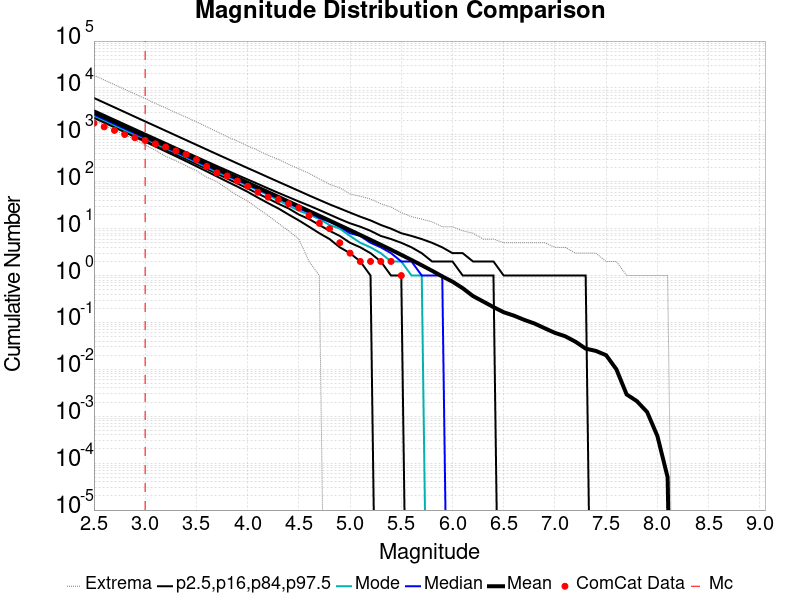

The file beside this chart, header and first rows:
Magnitude, ComCat Data, Simulation Mean, Simulation Median, Simulation Mode, Simulation Minimum, Simulation Maximum, 2.5 %-ile, 16 %-ile, 84 %-ile, 97.5 %-ile
2.5, 1771, 3015, 2715, 2545, 2072, 18628, 2305, 2459, 3346, 6110
2.6, 1482, 2395, 2157, 2034, 1620, 14779, 1825, 1952, 2661, 4858
2.7, 1245, 1902, 1714, 1601, 1269, 11776, 1445, 1548, 2114, 3859
2.8, 1020, 1511, 1362, 1266, 1007, 9377, 1144, 1228, 1681, 3066
2.9, 869.0, 1200, 1082, 1017, 790.0, 7460, 904.0, 974.0, 1336, 2432
3.0, 759.0, 953.2, 860.0, 836.0, 603.0, 5962, 714.0, 772.0, 1063, 1935
3.1, 642.0, 757.1, 684.0, 640.0, 471.0, 4676, 563.0, 612.0, 846.0, 1539
3.2, 551.0, 601.4, 544.0, 520.0, 349.0, 3750, 443.0, 484.0, 674.0, 1223
3.3, 454.0, 477.6, 432.0, 415.0, 280.0, 2966, 349.0, 383.0, 536.0, 972.0
3.4, 384.0, 379.4, 344.0, 331.0, 219.0, 2388, 274.0, 303.0, 427.0, 772.0
3.5, 296.0, 301.3, 273.0, 260.0, 172.0, 1900, 214.0, 239.0, 341.0, 614.0
3.6, 213.0, 239.3, 218.0, 204.0, 125.0, 1494, 167.0, 189.0, 272.0, 488.0
3.7, 155.0, 190, 173.0, 161.0, 101.0, 1168, 130.0, 149.0, 217.0, 388.0
3.8, 133.0, 150.9, 138.0, 131.0, 71.0, 919.0, 101.0, 117.0, 174.0, 309.0
3.9, 104.0, 119.8, 109.0, 104.0, 51.0, 738.0, 79.0, 92.0, 139.0, 246.0
4.0, 80.0, 95.15, 87.0, 81.0, 39.0, 582.0, 61.0, 72.0, 112.0, 196.0
4.1, 60.0, 75.54, 69.0, 66.0, 27.0, 468.0, 46.0, 56.0, 90.0, 157.0
4.2, 47.0, 59.95, 55.0, 52.0, 19.0, 366.0, 35.0, 44.0, 72.0, 125.0
4.3, 42.0, 47.58, 44.0, 40.0, 13.0, 301.0, 27.0, 34.0, 58.0, 100.0
4.4, 34.0, 37.73, 35.0, 31.0, 9.0, 235.0, 20.0, 27.0, 47.0, 80.0
4.5, 28.0, 29.93, 27.0, 24.0, 6.0, 189.0, 15.0, 20.0, 38.0, 64.0
4.6, 19.0, 23.72, 22.0, 20.0, 2.0, 151.0, 11.0, 16.0, 31.0, 51.0
4.7, 13.0, 18.79, 17.0, 16.0, 1.0, 115.0, 8.0, 12.0, 25.0, 41.0
4.8, 10.0, 14.89, 14.0, 12.0, 0.0, 88.0, 6.0, 9.0, 20.0, 33.0
4.9, 5.0, 11.77, 11.0, 10.0, 0.0, 74.0, 4.0, 7.0, 16.0, 27.0
5.0, 3.0, 9.303, 8.0, 7.0, 0.0, 55.0, 3.0, 5.0, 13.0, 22.0
5.1, 2.0, 7.335, 7.0, 5.0, 0.0, 49.0, 2.0, 4.0, 11.0, 18.0
5.2, 2.0, 5.773, 5.0, 4.0, 0.0, 43.0, 1.0, 3.0, 9.0, 15.0
5.3, 2.0, 4.535, 4.0, 3.0, 0.0, 34.0, 0.0, 2.0, 7.0, 12.0
5.4, 2.0, 3.555, 3.0, 2.0, 0.0, 29.0, 0.0, 1.0, 6.0, 10.0
5.5, 1.0, 2.769, 2.0, 2.0, 0.0, 22.0, 0.0, 1.0, 5.0, 8.0
5.6, 0.0, 2.148, 2.0, 1.0, 0.0, 18.0, 0.0, 0.0, 4.0, 7.0
5.7, 0.0, 1.658, 1.0, 1.0, 0.0, 16.0, 0.0, 0.0, 3.0, 6.0
5.8, 0.0, 1.269, 1.0, 0.0, 0.0, 14.0, 0.0, 0.0, 2.0, 5.0
5.9, 0.0, 0.9593, 1.0, 0.0, 0.0, 11.0, 0.0, 0.0, 2.0, 4.0
6.0, 0.0, 0.7409, 0.0, 0.0, 0.0, 11.0, 0.0, 0.0, 2.0, 3.0
6.1, 0.0, 0.5372, 0.0, 0.0, 0.0, 9.0, 0.0, 0.0, 1.0, 3.0
6.2, 0.0, 0.3655, 0.0, 0.0, 0.0, 8.0, 0.0, 0.0, 1.0, 2.0
6.3, 0.0, 0.2794, 0.0, 0.0, 0.0, 6.0, 0.0, 0.0, 1.0, 2.0
6.4, 0.0, 0.2127, 0.0, 0.0, 0.0, 6.0, 0.0, 0.0, 1.0, 2.0
6.5, 0.0, 0.1652, 0.0, 0.0, 0.0, 5.0, 0.0, 0.0, 0.0, 1.0
6.6, 0.0, 0.1398, 0.0, 0.0, 0.0, 5.0, 0.0, 0.0, 0.0, 1.0
6.7, 0.0, 0.1136, 0.0, 0.0, 0.0, 5.0, 0.0, 0.0, 0.0, 1.0
6.8, 0.0, 0.0951, 0.0, 0.0, 0.0, 5.0, 0.0, 0.0, 0.0, 1.0
6.9, 0.0, 0.07533, 0.0, 0.0, 0.0, 5.0, 0.0, 0.0, 0.0, 1.0
7.0, 0.0, 0.06004, 0.0, 0.0, 0.0, 4.0, 0.0, 0.0, 0.0, 1.0
7.1, 0.0, 0.05081, 0.0, 0.0, 0.0, 4.0, 0.0, 0.0, 0.0, 1.0
7.2, 0.0, 0.03891, 0.0, 0.0, 0.0, 3.0, 0.0, 0.0, 0.0, 1.0
7.3, 0.0, 0.0277, 0.0, 0.0, 0.0, 3.0, 0.0, 0.0, 0.0, 1.0
7.4, 0.0, 0.02473, 0.0, 0.0, 0.0, 3.0, 0.0, 0.0, 0.0, 0.0
7.5, 0.0, 0.02002, 0.0, 0.0, 0.0, 2.0, 0.0, 0.0, 0.0, 0.0
7.6, 0.0, 0.01002, 0.0, 0.0, 0.0, 2.0, 0.0, 0.0, 0.0, 0.0
7.7, 0.0, 0.00292, 0.0, 0.0, 0.0, 1.0, 0.0, 0.0, 0.0, 0.0
7.8, 0.0, 0.0021, 0.0, 0.0, 0.0, 1.0, 0.0, 0.0, 0.0, 0.0
7.9, 0.0, 0.00123, 0.0, 0.0, 0.0, 1.0, 0.0, 0.0, 0.0, 0.0
8.0, 0.0, 3.8E-4, 0.0, 0.0, 0.0, 1.0, 0.0, 0.0, 0.0, 0.0
8.1, 0.0, 5.0E-5, 0.0, 0.0, 0.0, 1.0, 0.0, 0.0, 0.0, 0.0
8.2, 0.0, 0.0, 0.0, 0.0, 0.0, 0.0, 0.0, 0.0, 0.0, 0.0
8.3, 0.0, 0.0, 0.0, 0.0, 0.0, 0.0, 0.0, 0.0, 0.0, 0.0
8.4, 0.0, 0.0, 0.0, 0.0, 0.0, 0.0, 0.0, 0.0, 0.0, 0.0
... 6 more rows
